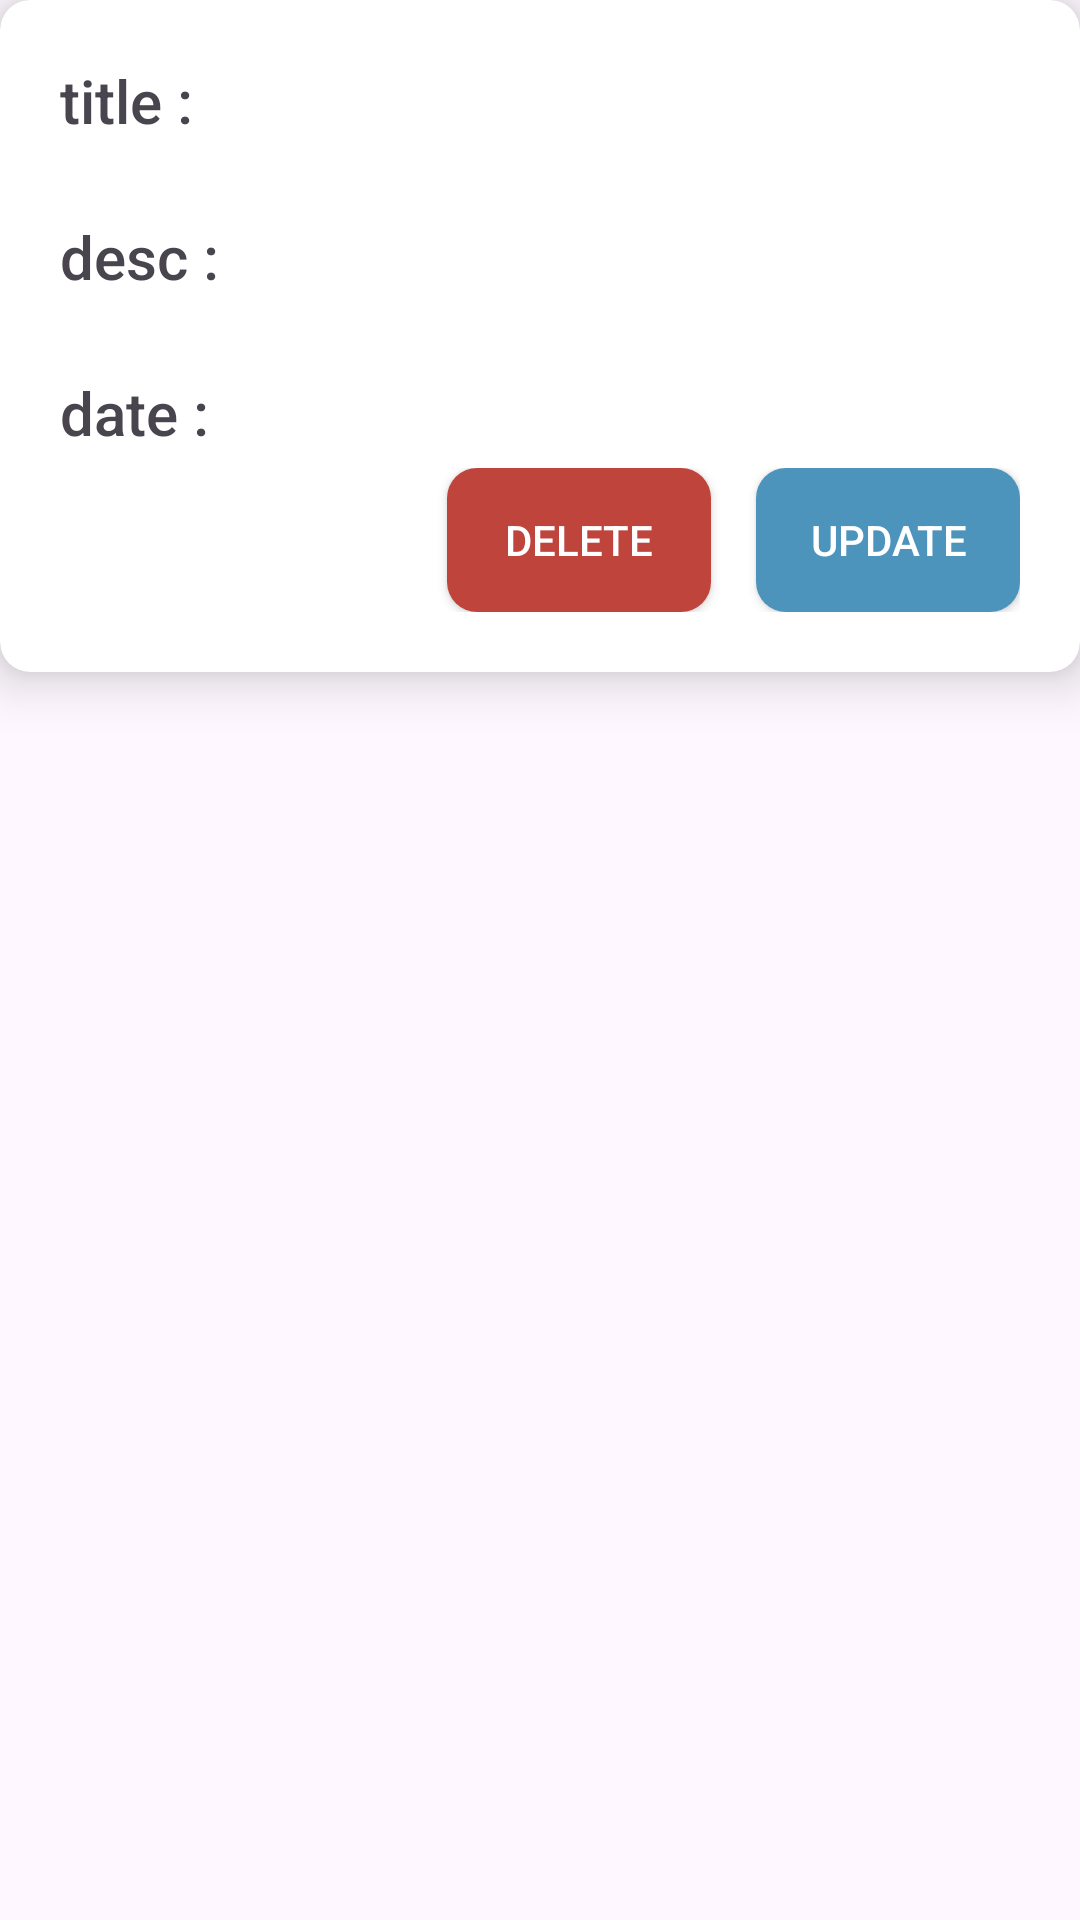

The Android layout XML behind this screen, and the referenced resources:
<!-- AndroidManifest.xml: application theme Theme.TugasRoom2 -->
<!-- res/layout/notes.xml -->
<?xml version="1.0" encoding="utf-8"?>
<LinearLayout xmlns:android="http://schemas.android.com/apk/res/android"
    android:layout_width="match_parent"
    android:layout_height="wrap_content"
    xmlns:app="http://schemas.android.com/apk/res-auto"
    xmlns:tools="http://schemas.android.com/tools"
    android:layout_marginVertical="10dp"
    android:layout_marginHorizontal="20dp"
    android:orientation="vertical"
    tools:context=".MainActivity">

    <androidx.cardview.widget.CardView
        android:id="@+id/recycle_container"
        android:layout_width="match_parent"
        android:layout_height="wrap_content"
        app:cardCornerRadius="10dp"
        android:elevation="10dp"
        app:cardElevation="10dp">

        <LinearLayout
            android:paddingBottom="20dp"
            android:layout_width="match_parent"
            android:layout_height="wrap_content"
            android:orientation="vertical">

            <TextView
                android:id="@+id/title_txt"
                android:layout_width="match_parent"
                android:layout_height="wrap_content"
                android:text="title : "
                android:fontFamily="sans-serif-medium"
                android:textSize="20dp"
                android:layout_marginBottom="5dp"
                android:layout_marginLeft="20dp"
                android:layout_marginTop="20dp"/>

            <TextView
                android:id="@+id/desc_txt"
                android:layout_width="match_parent"
                android:layout_height="wrap_content"
                android:text="desc : "
                android:fontFamily="sans-serif-medium"
                android:textSize="20dp"
                android:layout_marginBottom="5dp"
                android:layout_marginLeft="20dp"
                android:layout_marginTop="20dp"/>

            <TextView
                android:id="@+id/date_txt"
                android:layout_width="match_parent"
                android:layout_height="wrap_content"
                android:text="date : "
                android:fontFamily="sans-serif-medium"
                android:textSize="20dp"
                android:layout_marginBottom="5dp"
                android:layout_marginLeft="20dp"
                android:layout_marginTop="20dp"/>

            <LinearLayout
                android:layout_width="match_parent"
                android:layout_height="wrap_content"
                android:orientation="horizontal"
                android:gravity="end"
                android:layout_marginRight="20dp">

                <androidx.appcompat.widget.AppCompatButton
                    android:id="@+id/btn_delete"
                    android:layout_width="wrap_content"
                    android:layout_height="wrap_content"
                    android:background="@drawable/button_bg"
                    android:backgroundTint="#bf443b"
                    android:textColor="@color/white"
                    android:fontFamily="sans-serif-medium"
                    android:text="delete"
                    android:layout_marginRight="15dp"/>

                <androidx.appcompat.widget.AppCompatButton
                    android:id="@+id/btn_update"
                    android:layout_width="wrap_content"
                    android:layout_height="wrap_content"
                    android:backgroundTint="#4d94bd"
                    android:textColor="@color/white"
                    android:fontFamily="sans-serif-medium"
                    android:background="@drawable/button_bg"
                    android:text="update"/>

            </LinearLayout>



        </LinearLayout>
    </androidx.cardview.widget.CardView>

</LinearLayout>
<!-- resources referenced by this layout -->
<resources>
  <!-- drawable button_bg (drawable) -->
  <?xml version="1.0" encoding="utf-8"?>
  <selector xmlns:android="http://schemas.android.com/apk/res/android">
  
      <item>
          <shape android:shape="rectangle">
              <corners android:radius="10dp"/>
              <solid android:color="#e0e0e0"/>
          </shape>
      </item>
  </selector>
  <style name="Theme.TugasRoom2" parent="Base.Theme.TugasRoom2" />
  <style name="Base.Theme.TugasRoom2" parent="Theme.Material3.DayNight.NoActionBar">
          
          
      </style>
  <!-- not gathered from this repository: default colours our renderer supplied (Android Studio template values) -->
  <color name="white">#FFFFFFFF</color>
</resources>
